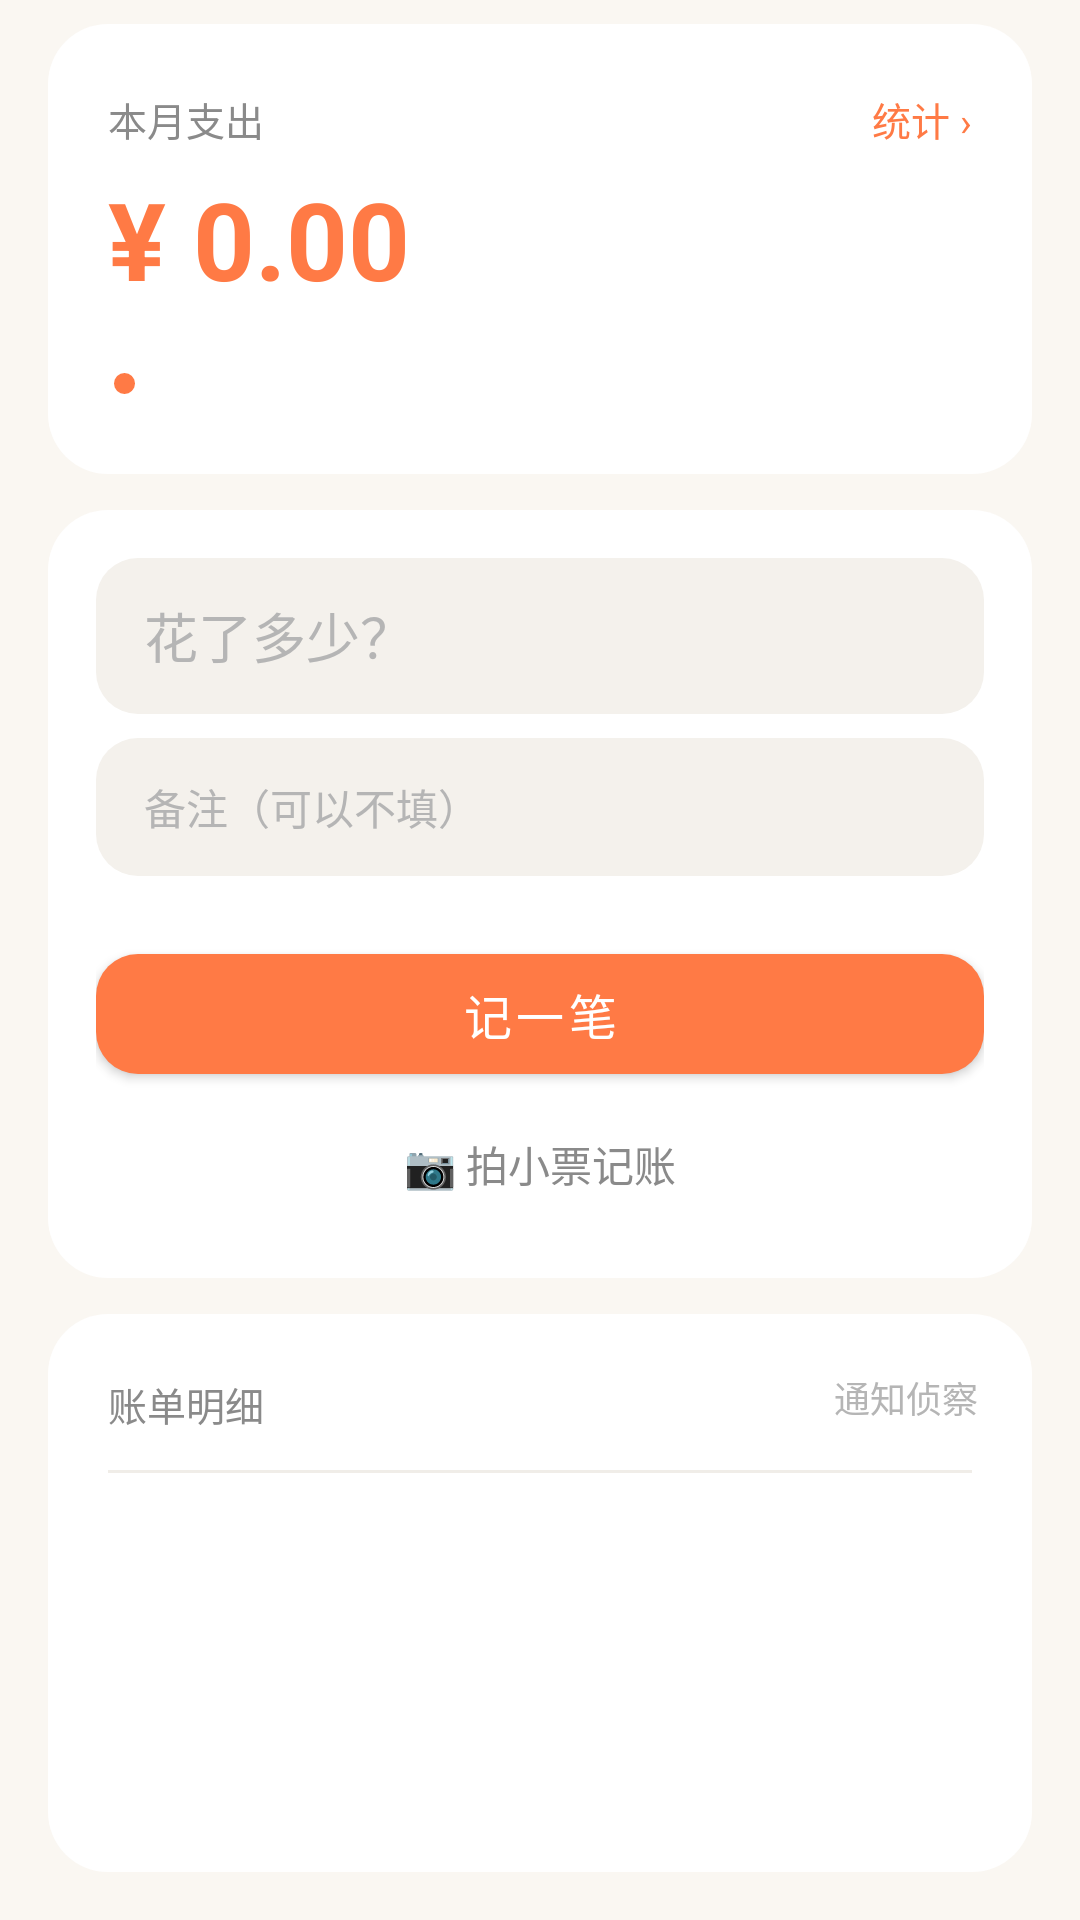

Layout XML and referenced resources for this Android screen:
<!-- AndroidManifest.xml: application theme Theme.AccountBook -->
<!-- res/layout/activity_main.xml -->
<?xml version="1.0" encoding="utf-8"?>
<LinearLayout xmlns:android="http://schemas.android.com/apk/res/android"
    xmlns:app="http://schemas.android.com/apk/res-auto"
    xmlns:tools="http://schemas.android.com/tools"
    android:layout_width="match_parent"
    android:layout_height="match_parent"
    android:background="@color/bg"
    android:orientation="vertical"
    android:paddingStart="16dp"
    android:paddingTop="8dp"
    android:paddingEnd="16dp"
    android:paddingBottom="16dp">

    
    <LinearLayout
        android:layout_width="match_parent"
        android:layout_height="wrap_content"
        android:background="@drawable/bg_card"
        android:orientation="vertical"
        android:paddingStart="20dp"
        android:paddingTop="18dp"
        android:paddingEnd="20dp"
        android:paddingBottom="18dp">

        <LinearLayout
            android:layout_width="match_parent"
            android:layout_height="wrap_content"
            android:gravity="center_vertical"
            android:orientation="horizontal">

            <TextView
                android:layout_width="0dp"
                android:layout_height="wrap_content"
                android:layout_weight="1"
                android:text="本月支出"
                android:textColor="@color/text_secondary"
                android:textSize="13sp" />

            <TextView
                android:id="@+id/statsButton"
                android:layout_width="wrap_content"
                android:layout_height="wrap_content"
                android:paddingStart="12dp"
                android:paddingTop="4dp"
                android:paddingBottom="4dp"
                android:text="统计 ›"
                android:textColor="@color/accent"
                android:textSize="13sp" />
        </LinearLayout>

        <TextView
            android:id="@+id/totalText"
            android:layout_width="wrap_content"
            android:layout_height="wrap_content"
            android:layout_marginTop="2dp"
            android:text="¥ 0.00"
            android:textColor="@color/accent"
            android:textSize="36sp"
            android:textStyle="bold" />

        
        <LinearLayout
            android:id="@+id/autoStatus"
            android:layout_width="match_parent"
            android:layout_height="wrap_content"
            android:layout_marginTop="12dp"
            android:clickable="true"
            android:focusable="true"
            android:gravity="center_vertical"
            android:orientation="horizontal"
            android:paddingStart="2dp"
            android:paddingTop="4dp"
            android:paddingEnd="2dp"
            android:paddingBottom="4dp">

            <View
                android:id="@+id/statusDot"
                android:layout_width="7dp"
                android:layout_height="7dp"
                android:background="@drawable/bg_dot" />

            <TextView
                android:id="@+id/statusText"
                android:layout_width="0dp"
                android:layout_height="wrap_content"
                android:layout_marginStart="9dp"
                android:layout_weight="1"
                android:textSize="12sp"
                tools:text="自动记账运行中" />
        </LinearLayout>
    </LinearLayout>

    
    <LinearLayout
        android:layout_width="match_parent"
        android:layout_height="wrap_content"
        android:layout_marginTop="12dp"
        android:background="@drawable/bg_card"
        android:orientation="vertical"
        android:padding="16dp">

        <EditText
            android:id="@+id/amountInput"
            android:layout_width="match_parent"
            android:layout_height="52dp"
            android:background="@drawable/bg_input"
            android:hint="花了多少？"
            android:importantForAutofill="no"
            android:inputType="numberDecimal"
            android:paddingStart="16dp"
            android:paddingEnd="16dp"
            android:textColor="@color/text_primary"
            android:textColorHint="@color/text_tertiary"
            android:textSize="18sp" />

        <EditText
            android:id="@+id/noteInput"
            android:layout_width="match_parent"
            android:layout_height="46dp"
            android:layout_marginTop="8dp"
            android:background="@drawable/bg_input"
            android:hint="备注（可以不填）"
            android:importantForAutofill="no"
            android:inputType="text"
            android:paddingStart="16dp"
            android:paddingEnd="16dp"
            android:textColor="@color/text_primary"
            android:textColorHint="@color/text_tertiary"
            android:textSize="14sp" />

        <com.google.android.material.chip.ChipGroup
            android:id="@+id/categoryGroup"
            android:layout_width="match_parent"
            android:layout_height="wrap_content"
            android:layout_marginTop="10dp"
            app:singleSelection="true" />

        <com.google.android.material.button.MaterialButton
            android:id="@+id/saveButton"
            android:layout_width="match_parent"
            android:layout_height="52dp"
            android:layout_marginTop="10dp"
            android:text="记一笔"
            android:textColor="@color/white"
            android:textSize="16sp"
            app:backgroundTint="@color/accent"
            app:cornerRadius="14dp"
            app:elevation="0dp" />

        
        <Button
            android:id="@+id/receiptButton"
            style="?android:attr/borderlessButtonStyle"
            android:layout_width="match_parent"
            android:layout_height="44dp"
            android:layout_marginTop="2dp"
            android:text="📷 拍小票记账"
            android:textColor="@color/text_secondary"
            android:textSize="14sp" />
    </LinearLayout>

    
    <LinearLayout
        android:layout_width="match_parent"
        android:layout_height="0dp"
        android:layout_marginTop="12dp"
        android:layout_weight="1"
        android:background="@drawable/bg_card"
        android:orientation="vertical"
        android:paddingTop="4dp">

        <LinearLayout
            android:layout_width="match_parent"
            android:layout_height="wrap_content"
            android:gravity="center_vertical"
            android:orientation="horizontal"
            android:paddingStart="20dp"
            android:paddingEnd="6dp">

            <TextView
                android:layout_width="0dp"
                android:layout_height="wrap_content"
                android:layout_weight="1"
                android:paddingTop="14dp"
                android:paddingBottom="10dp"
                android:text="账单明细"
                android:textColor="@color/text_secondary"
                android:textSize="13sp" />

            <Button
                android:id="@+id/debugButton"
                style="?android:attr/borderlessButtonStyle"
                android:layout_width="wrap_content"
                android:layout_height="wrap_content"
                android:minWidth="0dp"
                android:text="通知侦察"
                android:textColor="@color/text_tertiary"
                android:textSize="12sp" />
        </LinearLayout>

        <View
            android:layout_width="match_parent"
            android:layout_height="1dp"
            android:layout_marginStart="20dp"
            android:layout_marginEnd="20dp"
            android:background="@color/divider" />

        <androidx.recyclerview.widget.RecyclerView
            android:id="@+id/expenseList"
            android:layout_width="match_parent"
            android:layout_height="0dp"
            android:layout_weight="1"
            android:clipToPadding="false"
            android:paddingBottom="8dp" />

    </LinearLayout>

</LinearLayout>
<!-- resources referenced by this layout -->
<resources>
  <color name="accent">#FF7A45</color>
  <color name="bg">#FAF7F2</color>
  <color name="divider">#F0EDE8</color>
  <color name="text_primary">#1F1F1F</color>
  <color name="text_secondary">#8A8A8A</color>
  <color name="text_tertiary">#B5B5B5</color>
  <color name="white">#FFFFFFFF</color>
  <!-- drawable bg_card (drawable) -->
  <?xml version="1.0" encoding="utf-8"?>
  <shape xmlns:android="http://schemas.android.com/apk/res/android"
      android:shape="rectangle">
      <corners android:radius="20dp" />
      <solid android:color="@color/card" />
  </shape>
  <!-- drawable bg_dot (drawable) -->
  <?xml version="1.0" encoding="utf-8"?>
  <shape xmlns:android="http://schemas.android.com/apk/res/android"
      android:shape="oval">
      <solid android:color="@color/accent" />
      <size
          android:width="8dp"
          android:height="8dp" />
  </shape>
  <!-- drawable bg_input (drawable) -->
  <?xml version="1.0" encoding="utf-8"?>
  <shape xmlns:android="http://schemas.android.com/apk/res/android"
      android:shape="rectangle">
      <corners android:radius="14dp" />
      <solid android:color="@color/input_bg" />
  </shape>
  <style name="Theme.AccountBook" parent="Theme.MaterialComponents.DayNight.NoActionBar">
          <item name="colorPrimary">@color/accent</item>
          <item name="colorPrimaryVariant">@color/accent</item>
          <item name="colorOnPrimary">@color/white</item>
          <item name="colorSecondary">@color/accent</item>
          <item name="colorSecondaryVariant">@color/accent</item>
          <item name="colorOnSecondary">@color/white</item>
  
          
          <item name="android:statusBarColor">@color/bg</item>
          <item name="android:windowLightStatusBar">true</item>
          <item name="android:windowBackground">@color/bg</item>
      </style>
  <color name="card">#FFFFFF</color>
  <color name="input_bg">#F4F1EC</color>
</resources>
